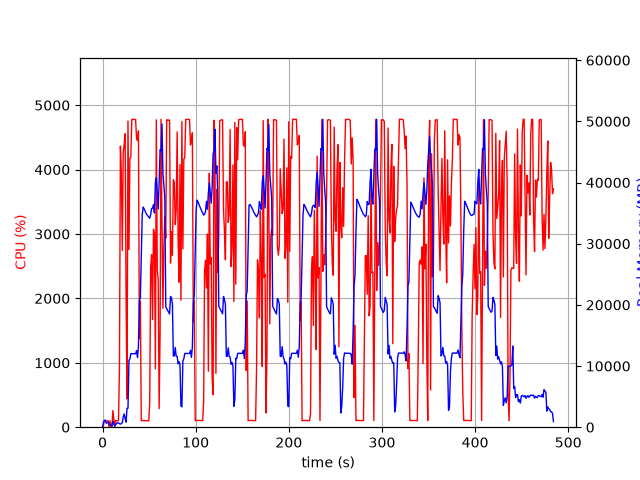

The file beside this chart, header and first rows:
elapsed_time, nproc, cpu, mem_real, mem_virtual
3.743171691894531e-05, 1, 0.0, 6.012, 25293
1.006, 14, 29.8, 835, 21890
2.014, 5, 103.2, 1109, 14371
3.022, 6, 100.0, 1156, 15343
4.032, 3, 100.3, 642.5, 5109
5.039, 3, 99.2, 745, 5317
6.047, 3, 99.2, 873.6, 5317
7.056, 4, 4.0, 418.5, 9151
8.064, 3, 99.2, 383.4, 4771
9.072, 3, 2.0, 326.9, 4720
10.08, 3, 0.0, 255.9, 4652
11.09, 7, 259.7, 982.3, 19296
12.09, 4, 123.9, 521, 11381
13.1, 1, 30.7, 136.6, 1020
14.11, 1, 101.3, 394.6, 1980
15.12, 1, 99.3, 642.6, 3260
16.13, 1, 99.9, 702.7, 2747
17.14, 1, 100.0, 702.7, 2747
18.15, 1, 921.5, 573.3, 31215
19.17, 1, 4365, 507, 31237
20.19, 1, 3945, 581.1, 31267
21.21, 1, 2744, 752.5, 31823
22.22, 1, 4272, 1665, 31823
23.24, 1, 4390, 2177, 31823
24.26, 1, 4556, 1411, 31823
25.27, 1, 2020, 814.4, 32848
26.28, 1, 438.0, 3088, 33940
27.31, 1, 4754, 3095, 33940
28.36, 1, 2760, 10899, 45010
29.37, 1, 4182, 11146, 50130
30.39, 1, 4189, 12042, 50130
31.41, 1, 4780, 12022, 50130
32.43, 1, 4778, 12017, 50130
33.45, 1, 4782, 12017, 50130
34.47, 1, 4778, 12017, 50130
35.49, 1, 4780, 12006, 50130
36.51, 1, 4481, 12520, 50130
37.53, 1, 4451, 11370, 50130
38.55, 1, 4602, 13222, 54273
39.57, 1, 1377, 20739, 66181
40.58, 1, 1960, 21127, 86661
41.59, 1, 99.3, 27973, 86661
42.6, 1, 103.2, 34720, 86661
43.6, 1, 103.3, 35979, 86661
44.61, 1, 104.2, 35717, 86661
45.62, 1, 104.2, 35344, 86661
46.63, 1, 103.2, 35011, 86661
47.63, 1, 102.3, 34727, 86661
48.64, 1, 100.2, 34540, 86661
49.65, 1, 100.2, 34348, 86661
50.66, 1, 393.0, 34160, 86661
51.67, 1, 2482, 34761, 86661
52.68, 1, 2679, 35757, 86661
53.69, 1, 1671, 35821, 86661
54.7, 1, 3074, 36370, 86661
55.72, 1, 3006, 35021, 86661
56.73, 1, 905.2, 40008, 111237
57.74, 1, 4773, 40765, 111237
58.76, 1, 2432, 38355, 111237
59.77, 1, 2291, 35661, 111237
... 418 more rows
